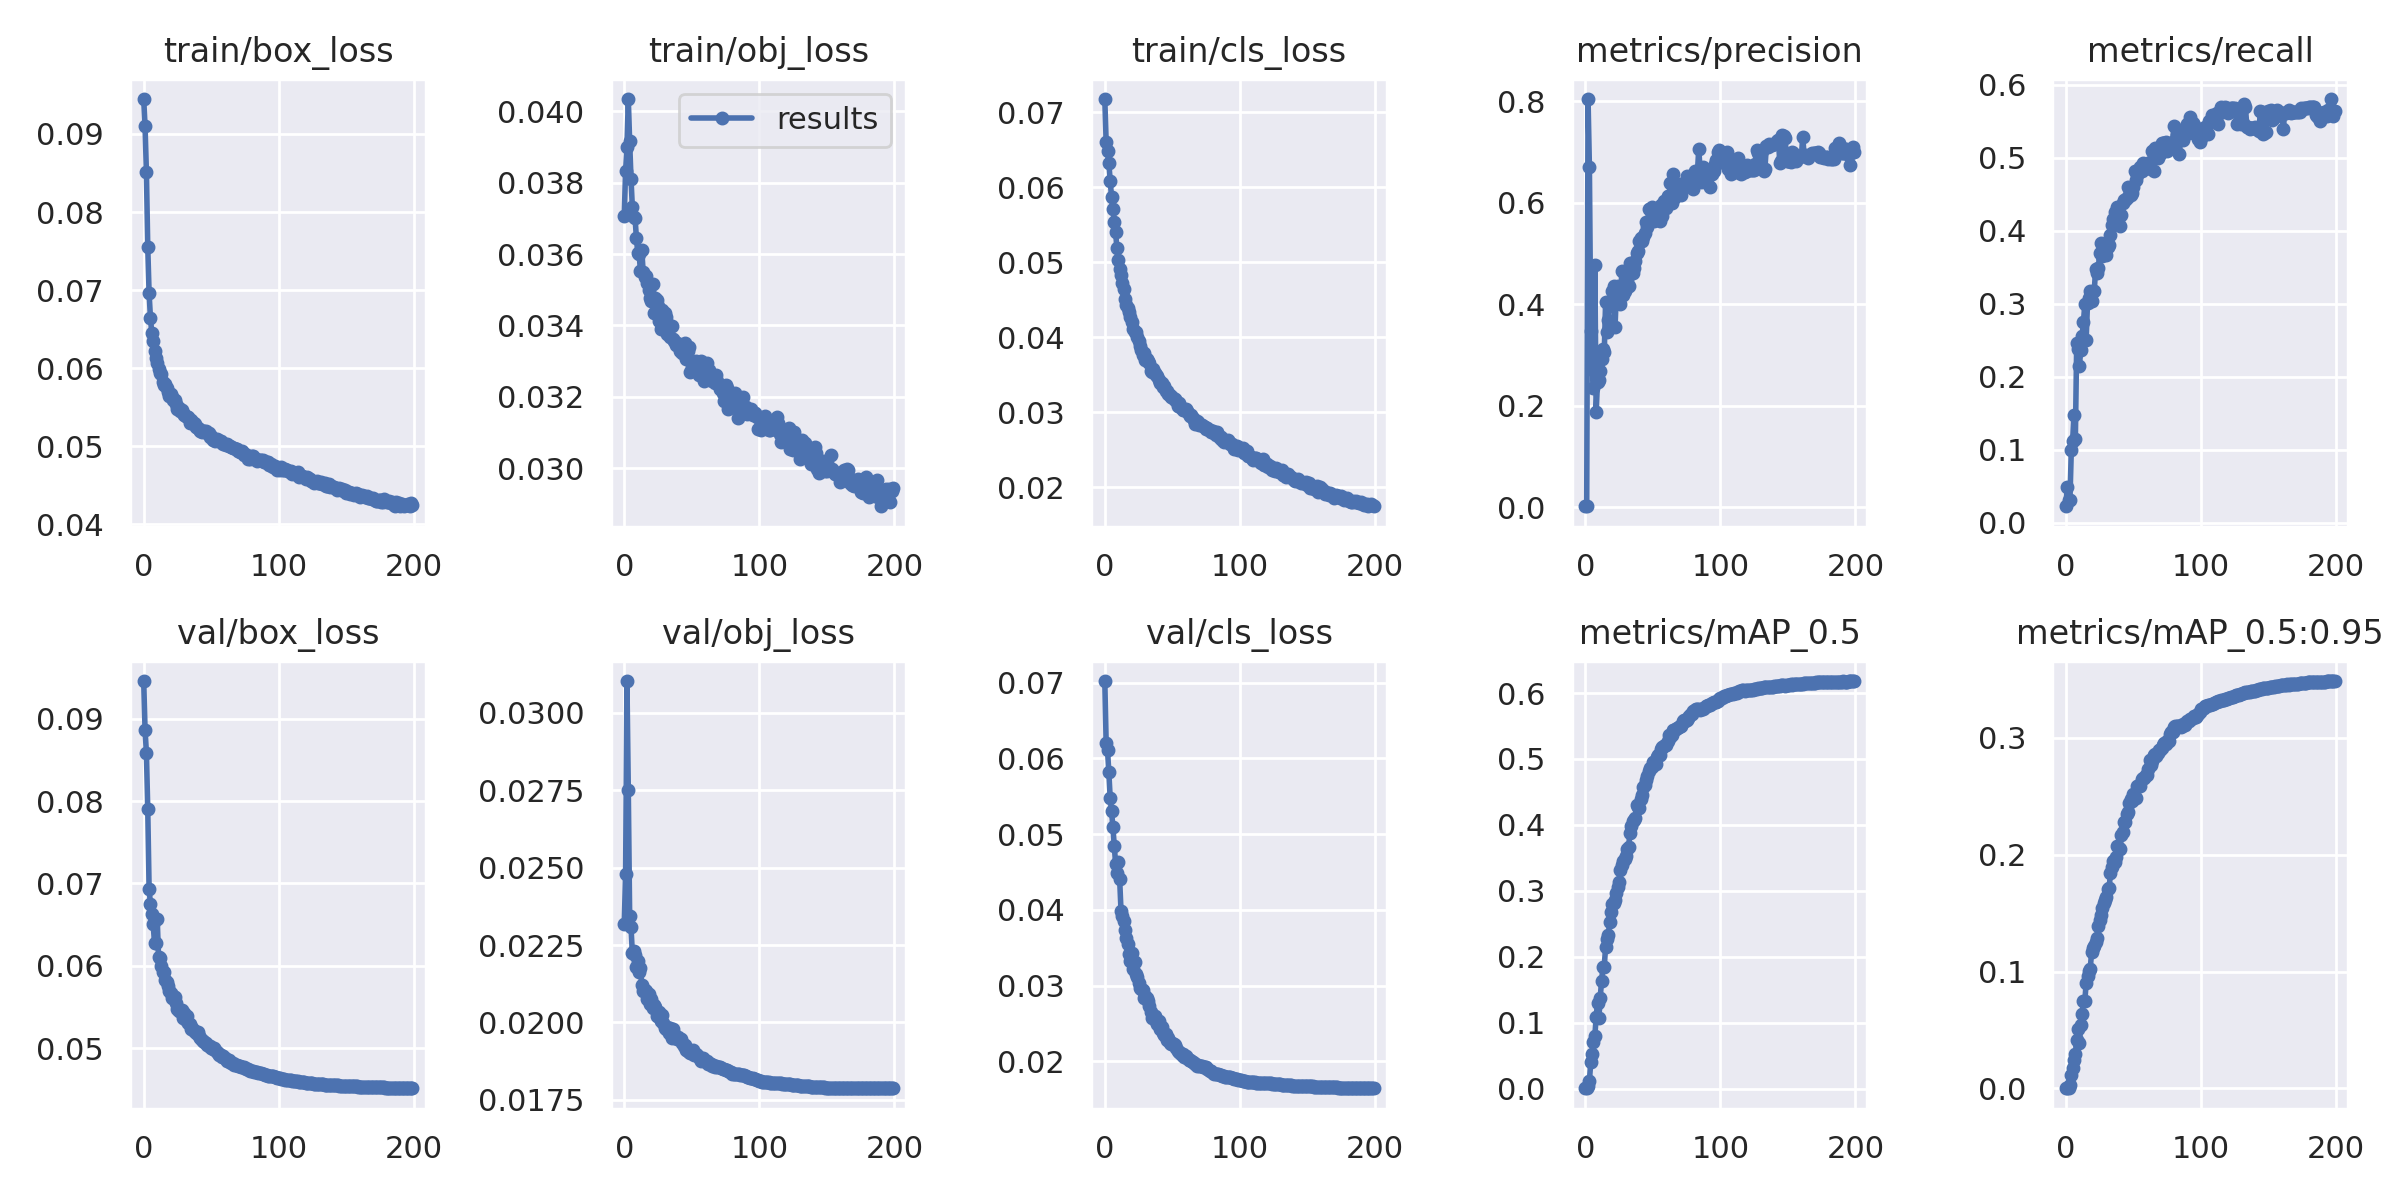

Source data for this figure (header and first rows):
epoch, train/box_loss, train/obj_loss, train/cls_loss, metrics/precision, metrics/recall, metrics/mAP_0.5, metrics/mAP_0.5:0.95, val/box_loss, val/obj_loss, val/cls_loss, x/lr0, x/lr1, x/lr2
0, 0.09447, 0.03708, 0.07173, 0.001661, 0.02239, 0.000755, 0.0001962, 0.09457, 0.02319, 0.07023, 0.00256, 0.00256, 0.07696
1, 0.09103, 0.03833, 0.06597, 0.002286, 0.04889, 0.001439, 0.0002861, 0.08867, 0.02479, 0.06205, 0.00513, 0.00513, 0.05383
2, 0.08511, 0.039, 0.06478, 0.8047, 0.03129, 0.003814, 0.0007494, 0.08585, 0.03103, 0.06114, 0.007698, 0.007698, 0.0307
3, 0.07555, 0.04034, 0.06325, 0.6709, 0.0315, 0.01198, 0.002914, 0.07904, 0.02749, 0.05815, 0.009995, 0.009995, 0.009995
4, 0.06959, 0.03916, 0.06076, 0.347, 0.0993, 0.03988, 0.01163, 0.06937, 0.02345, 0.05473, 0.009995, 0.009995, 0.009995
5, 0.06643, 0.03812, 0.0587, 0.2788, 0.1122, 0.05328, 0.01715, 0.06747, 0.02309, 0.05304, 0.009991, 0.009991, 0.009991
6, 0.06446, 0.03731, 0.0571, 0.2353, 0.1479, 0.07035, 0.02468, 0.0663, 0.02224, 0.05092, 0.009986, 0.009986, 0.009986
7, 0.06343, 0.03703, 0.0553, 0.4767, 0.1141, 0.07927, 0.02975, 0.06505, 0.02229, 0.04849, 0.00998, 0.00998, 0.00998
8, 0.06218, 0.03702, 0.05394, 0.1869, 0.2461, 0.1084, 0.04127, 0.06277, 0.02219, 0.04607, 0.009973, 0.009973, 0.009973
9, 0.06129, 0.03645, 0.0518, 0.247, 0.2382, 0.1304, 0.05105, 0.0628, 0.02178, 0.0448, 0.009964, 0.009964, 0.009964
10, 0.06066, 0.03604, 0.05027, 0.2513, 0.2147, 0.1066, 0.03874, 0.06572, 0.02197, 0.04628, 0.009955, 0.009955, 0.009955
11, 0.05988, 0.03602, 0.04901, 0.2686, 0.2364, 0.1381, 0.05445, 0.06104, 0.02163, 0.04406, 0.009945, 0.009945, 0.009945
12, 0.05935, 0.03552, 0.04822, 0.2923, 0.2563, 0.163, 0.06412, 0.0609, 0.02176, 0.03991, 0.009933, 0.009933, 0.009933
13, 0.05923, 0.03611, 0.04717, 0.3118, 0.2753, 0.1844, 0.07484, 0.05996, 0.02121, 0.03924, 0.00992, 0.00992, 0.00992
14, 0.05824, 0.0355, 0.04645, 0.3051, 0.2993, 0.1853, 0.07462, 0.05922, 0.02103, 0.03848, 0.009907, 0.009907, 0.009907
15, 0.05785, 0.03537, 0.04513, 0.4042, 0.2508, 0.2152, 0.09015, 0.0592, 0.02104, 0.03735, 0.009892, 0.009892, 0.009892
16, 0.05791, 0.03538, 0.04428, 0.345, 0.3006, 0.2271, 0.09614, 0.05831, 0.02103, 0.03623, 0.009876, 0.009876, 0.009876
17, 0.05747, 0.0352, 0.04392, 0.3694, 0.3076, 0.2332, 0.1006, 0.05801, 0.02077, 0.03554, 0.009859, 0.009859, 0.009859
18, 0.05692, 0.03499, 0.04328, 0.4023, 0.3181, 0.2522, 0.1019, 0.05758, 0.0209, 0.0342, 0.009841, 0.009841, 0.009841
19, 0.05648, 0.03476, 0.04268, 0.3972, 0.3034, 0.268, 0.1164, 0.05689, 0.02059, 0.03329, 0.009821, 0.009821, 0.009821
20, 0.05667, 0.03469, 0.04204, 0.4266, 0.318, 0.28, 0.12, 0.05669, 0.02076, 0.03436, 0.009801, 0.009801, 0.009801
21, 0.05631, 0.03517, 0.04112, 0.4361, 0.3171, 0.2819, 0.122, 0.05606, 0.02046, 0.03217, 0.00978, 0.00978, 0.00978
22, 0.0559, 0.03436, 0.04068, 0.3558, 0.3479, 0.2869, 0.1254, 0.05627, 0.02056, 0.03317, 0.009757, 0.009757, 0.009757
23, 0.05589, 0.03478, 0.04061, 0.4252, 0.3424, 0.2967, 0.129, 0.05617, 0.0205, 0.03153, 0.009734, 0.009734, 0.009734
24, 0.05544, 0.03471, 0.03995, 0.436, 0.3485, 0.3066, 0.1386, 0.05543, 0.02022, 0.03109, 0.009709, 0.009709, 0.009709
25, 0.0548, 0.03454, 0.03951, 0.4029, 0.3692, 0.3134, 0.1445, 0.05479, 0.02021, 0.03034, 0.009684, 0.009684, 0.009684
26, 0.05492, 0.03413, 0.03883, 0.401, 0.3837, 0.3323, 0.1485, 0.0545, 0.02033, 0.02966, 0.009657, 0.009657, 0.009657
27, 0.05446, 0.0339, 0.03824, 0.4661, 0.3655, 0.3389, 0.1544, 0.0545, 0.02003, 0.02953, 0.00963, 0.00963, 0.00963
28, 0.05461, 0.03444, 0.0376, 0.4174, 0.3823, 0.3446, 0.1585, 0.05463, 0.02023, 0.02935, 0.009601, 0.009601, 0.009601
29, 0.05426, 0.03398, 0.03782, 0.4267, 0.3821, 0.3481, 0.1612, 0.05371, 0.01997, 0.0284, 0.009572, 0.009572, 0.009572
30, 0.05405, 0.03434, 0.03698, 0.4326, 0.3673, 0.3532, 0.164, 0.05432, 0.01981, 0.02869, 0.009541, 0.009541, 0.009541
31, 0.05392, 0.03422, 0.03702, 0.4486, 0.3776, 0.3628, 0.1709, 0.05346, 0.01979, 0.02832, 0.00951, 0.00951, 0.00951
32, 0.05374, 0.03377, 0.03681, 0.4359, 0.3806, 0.3662, 0.1712, 0.05386, 0.01987, 0.02793, 0.009477, 0.009477, 0.009477
33, 0.05369, 0.03402, 0.03658, 0.4808, 0.3947, 0.3879, 0.1842, 0.05307, 0.01965, 0.02727, 0.009443, 0.009443, 0.009443
34, 0.05295, 0.03368, 0.03553, 0.4724, 0.4082, 0.3985, 0.1899, 0.05287, 0.01981, 0.02655, 0.009409, 0.009409, 0.009409
35, 0.05336, 0.03399, 0.0354, 0.4614, 0.4164, 0.4055, 0.1946, 0.05237, 0.01951, 0.02577, 0.009373, 0.009373, 0.009373
36, 0.053, 0.03361, 0.03569, 0.4714, 0.4251, 0.4079, 0.1939, 0.05247, 0.0198, 0.02604, 0.009337, 0.009337, 0.009337
37, 0.05298, 0.03358, 0.03518, 0.486, 0.4206, 0.41, 0.1982, 0.05212, 0.01962, 0.02594, 0.0093, 0.0093, 0.0093
38, 0.05278, 0.03346, 0.03496, 0.5016, 0.433, 0.43, 0.2074, 0.05201, 0.01951, 0.02531, 0.009261, 0.009261, 0.009261
39, 0.05249, 0.03352, 0.0348, 0.5046, 0.4195, 0.4266, 0.2061, 0.05178, 0.01946, 0.02494, 0.009222, 0.009222, 0.009222
40, 0.05228, 0.03349, 0.03432, 0.5248, 0.4069, 0.4253, 0.2048, 0.05191, 0.01954, 0.02534, 0.009182, 0.009182, 0.009182
41, 0.05221, 0.0333, 0.0339, 0.5298, 0.422, 0.4389, 0.2166, 0.05152, 0.01946, 0.02427, 0.009141, 0.009141, 0.009141
42, 0.05197, 0.03328, 0.03381, 0.5253, 0.4386, 0.4458, 0.2196, 0.05126, 0.01945, 0.02459, 0.009099, 0.009099, 0.009099
43, 0.0518, 0.03323, 0.03336, 0.5329, 0.4416, 0.4568, 0.2278, 0.05094, 0.01935, 0.02368, 0.009056, 0.009056, 0.009056
44, 0.05199, 0.0333, 0.03342, 0.5399, 0.4427, 0.4601, 0.228, 0.05087, 0.01922, 0.02346, 0.009012, 0.009012, 0.009012
45, 0.05195, 0.03351, 0.0328, 0.5614, 0.4443, 0.4677, 0.2351, 0.0507, 0.01926, 0.02365, 0.008967, 0.008967, 0.008967
46, 0.05194, 0.03307, 0.03281, 0.5524, 0.4596, 0.4743, 0.2365, 0.05056, 0.0191, 0.02286, 0.008922, 0.008922, 0.008922
47, 0.05165, 0.03329, 0.0324, 0.5878, 0.4489, 0.4822, 0.2444, 0.05043, 0.01908, 0.02304, 0.008875, 0.008875, 0.008875
48, 0.05166, 0.03339, 0.03228, 0.5879, 0.4497, 0.4859, 0.2478, 0.05021, 0.01906, 0.02241, 0.008828, 0.008828, 0.008828
49, 0.05123, 0.03269, 0.03205, 0.5912, 0.4521, 0.4885, 0.2457, 0.05021, 0.019, 0.02224, 0.00878, 0.00878, 0.00878
50, 0.05129, 0.03283, 0.03196, 0.5869, 0.4601, 0.4957, 0.252, 0.05006, 0.01903, 0.02244, 0.008732, 0.008732, 0.008732
51, 0.05085, 0.03294, 0.03177, 0.5646, 0.4824, 0.494, 0.2497, 0.04994, 0.01912, 0.02225, 0.008682, 0.008682, 0.008682
52, 0.05092, 0.03285, 0.03173, 0.572, 0.469, 0.493, 0.2489, 0.04998, 0.01894, 0.02216, 0.008632, 0.008632, 0.008632
53, 0.05072, 0.033, 0.03143, 0.5761, 0.4771, 0.5036, 0.2592, 0.04972, 0.01897, 0.02182, 0.00858, 0.00858, 0.00858
54, 0.05091, 0.03273, 0.0308, 0.573, 0.4802, 0.5062, 0.2597, 0.04948, 0.01895, 0.02142, 0.008529, 0.008529, 0.008529
55, 0.05073, 0.03263, 0.03117, 0.5637, 0.487, 0.506, 0.259, 0.04943, 0.0189, 0.02124, 0.008476, 0.008476, 0.008476
56, 0.05062, 0.03293, 0.03064, 0.5965, 0.4816, 0.5157, 0.2648, 0.04915, 0.01883, 0.02109, 0.008422, 0.008422, 0.008422
57, 0.05068, 0.03299, 0.0305, 0.5746, 0.4926, 0.5186, 0.2653, 0.04911, 0.01875, 0.02087, 0.008368, 0.008368, 0.008368
58, 0.05046, 0.03291, 0.03031, 0.6046, 0.4843, 0.5197, 0.266, 0.04893, 0.01884, 0.02097, 0.008314, 0.008314, 0.008314
59, 0.05033, 0.03244, 0.03032, 0.5919, 0.4882, 0.521, 0.2685, 0.04902, 0.01875, 0.02062, 0.008258, 0.008258, 0.008258
... 140 more rows
